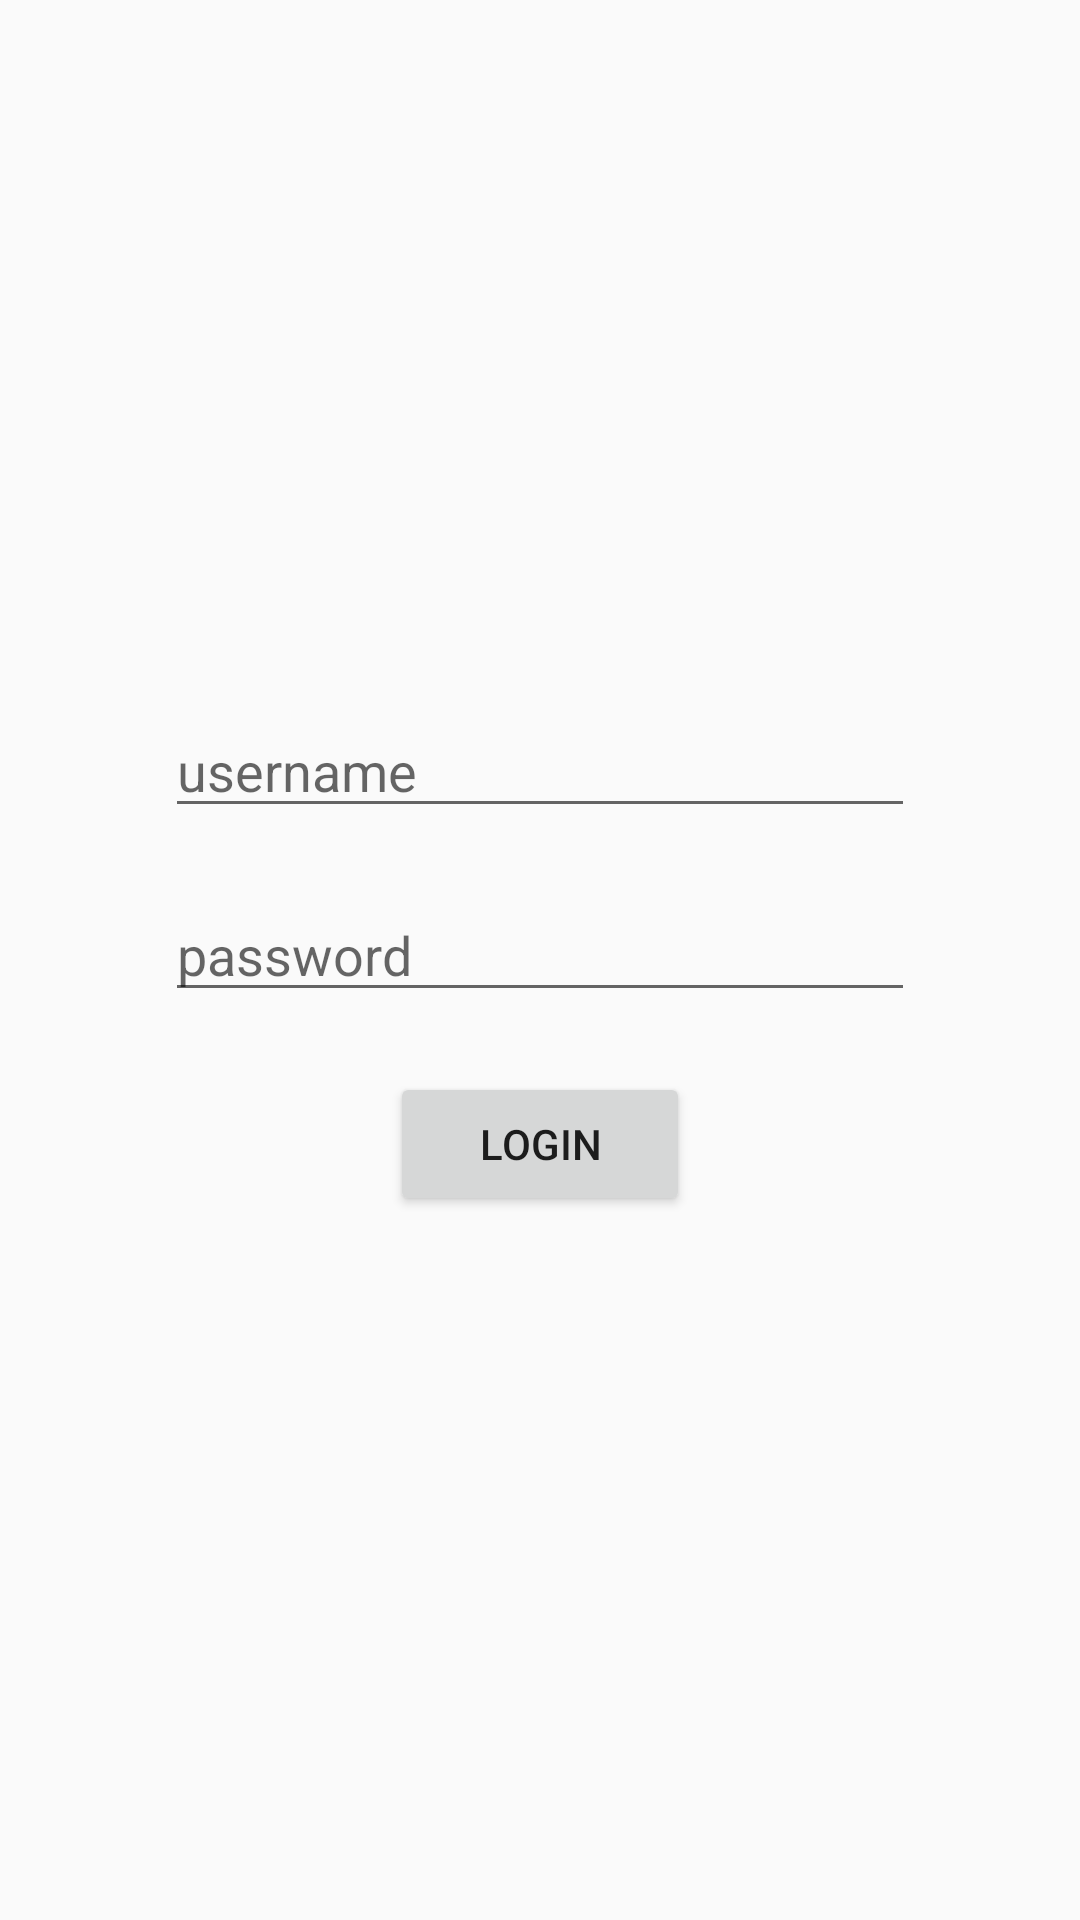

Write the Android layout XML for this screen, with the resource values it uses.
<!-- AndroidManifest.xml: application theme AppTheme -->
<!-- res/layout/activity_main2.xml -->
<?xml version="1.0" encoding="utf-8"?>
<LinearLayout
    xmlns:android="http://schemas.android.com/apk/res/android"
    xmlns:tools="http://schemas.android.com/tools"
    android:layout_width="match_parent"
    android:layout_height="match_parent"
    android:gravity="center"
    android:orientation="vertical"
    tools:context=".Main2Activity">

    <EditText
        android:id="@+id/username"
        android:inputType="text"
        android:hint="username"
        android:layout_margin="10dp"
        android:layout_width="250dp"
        android:layout_height="wrap_content" />

    <EditText
        android:id="@+id/password"
        android:inputType="textPassword"
        android:hint="password"
        android:layout_margin="10dp"
        android:layout_width="250dp"
        android:layout_height="wrap_content" />

    <Button
        android:id="@+id/btn_login"
        android:text="login"
        android:layout_margin="10dp"
        android:layout_width="100dp"
        android:onClick="onClick"
        android:layout_height="wrap_content" />

</LinearLayout>
<!-- resources referenced by this layout -->
<resources>
  <style name="AppTheme" parent="Theme.AppCompat.Light.DarkActionBar">
          
          <item name="colorPrimary">@color/colorPrimary</item>
          <item name="colorPrimaryDark">@color/colorPrimaryDark</item>
          <item name="colorAccent">@color/colorAccent</item>
      </style>
  <!-- not gathered from this repository: default colours our renderer supplied (Android Studio template values) -->
  <color name="colorPrimary">#FF6200EE</color>
  <color name="colorPrimaryDark">#FF3700B3</color>
  <color name="colorAccent">#FF03DAC5</color>
</resources>
